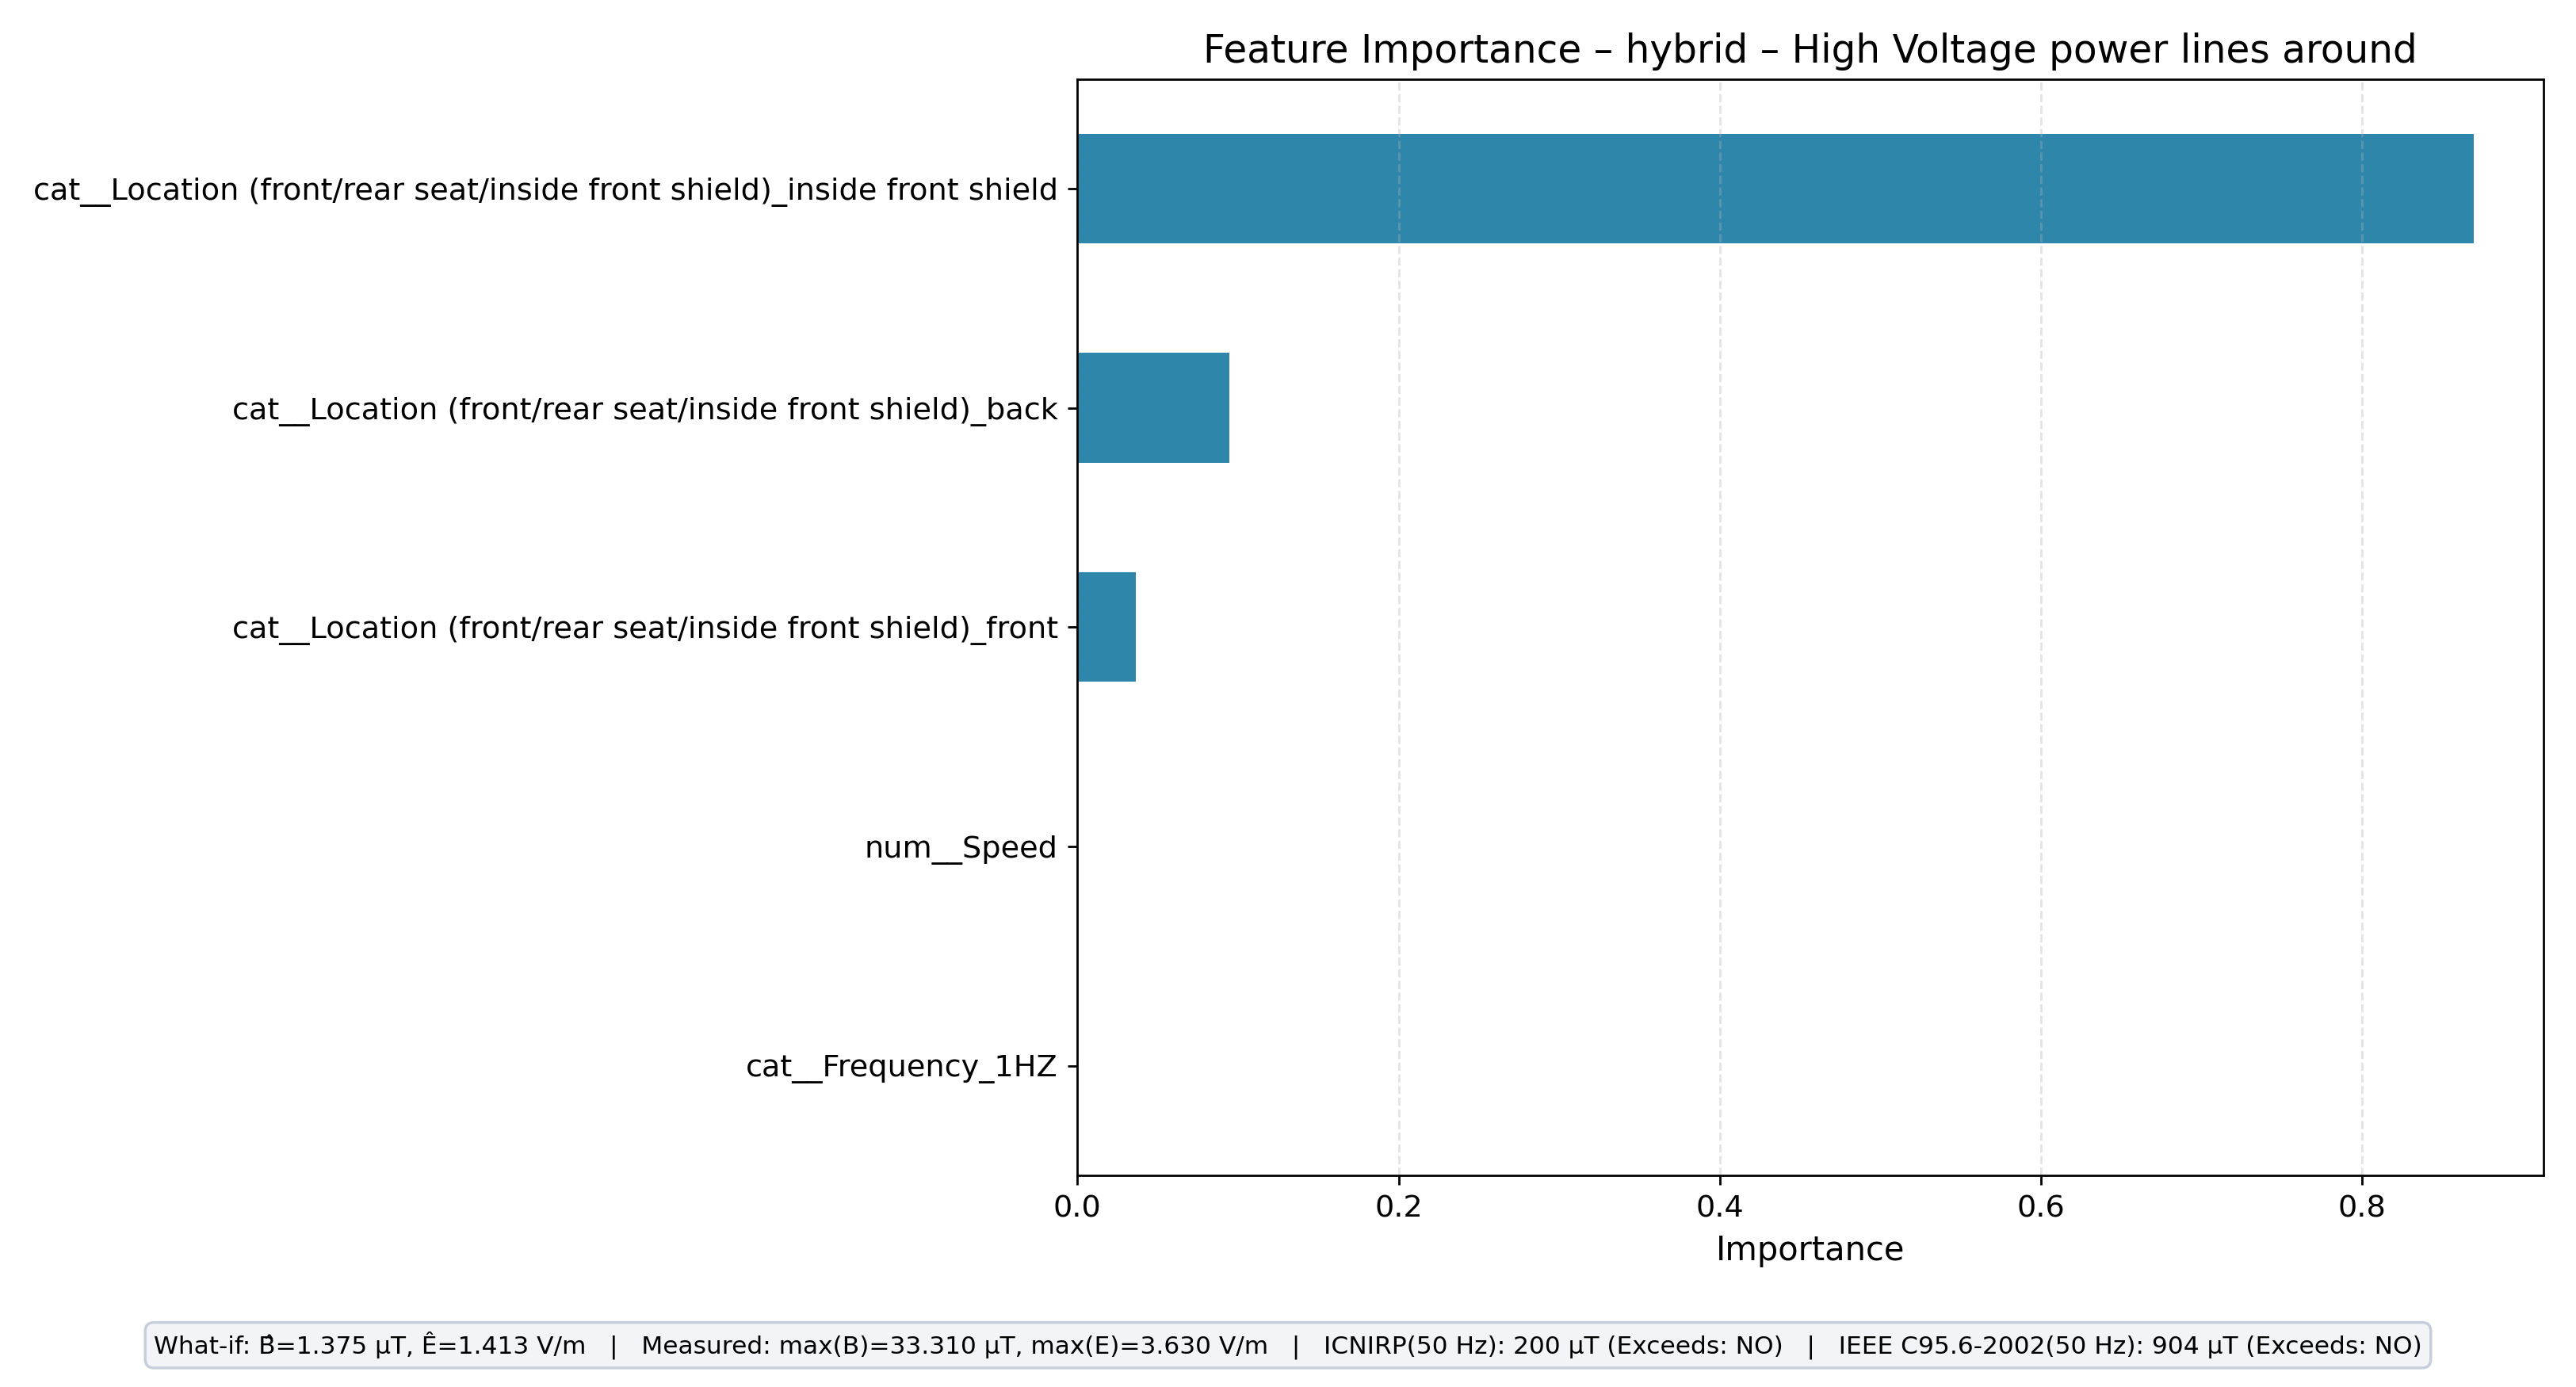

The data file committed next to this chart (first rows):
feature, importance
cat__Location (front/rear seat/inside fr…, 0.8692
cat__Location (front/rear seat/inside fr…, 0.09442
cat__Location (front/rear seat/inside fr…, 0.03636
cat__Frequency_1HZ, 0.0
num__Speed, 0.0
